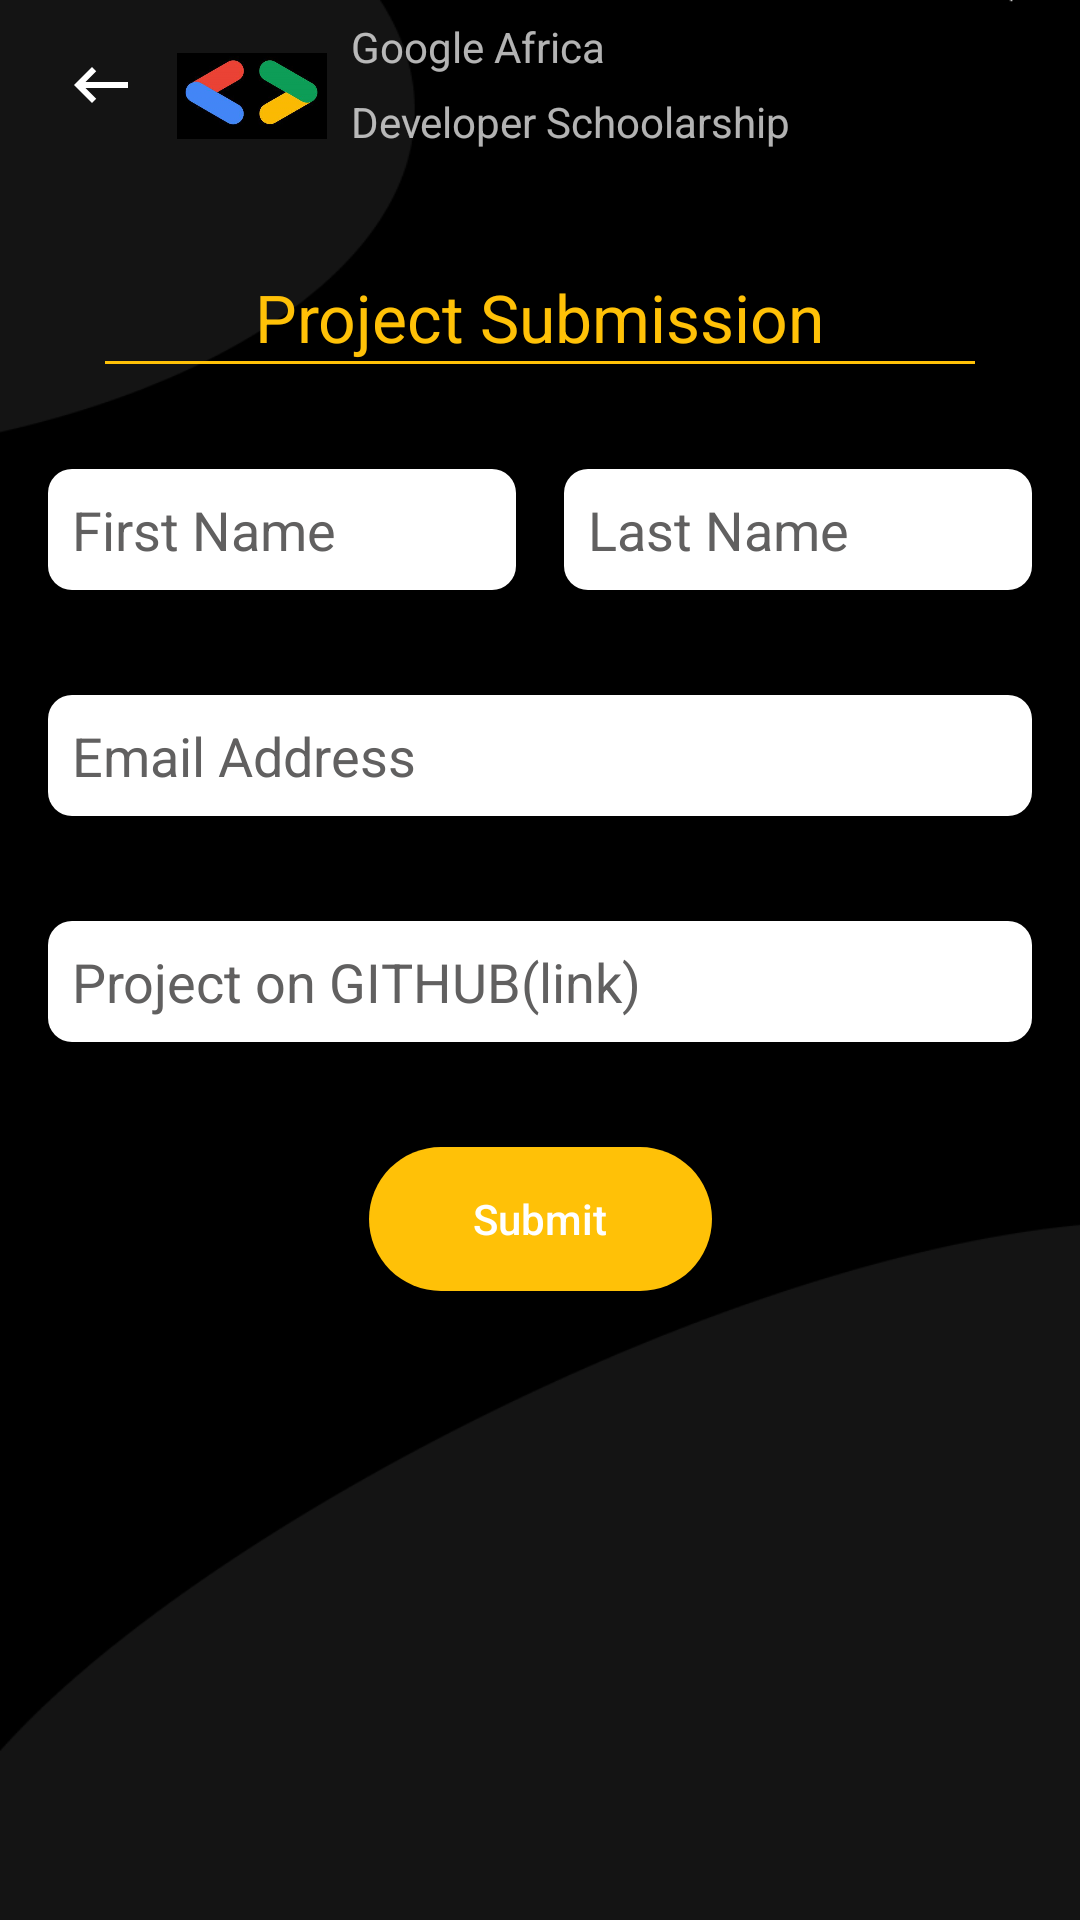

Write the Android layout XML for this screen, with the resource values it uses.
<!-- AndroidManifest.xml: application theme AppTheme -->
<!-- res/layout/activity_project_submition.xml -->
<?xml version="1.0" encoding="utf-8"?>
<androidx.constraintlayout.widget.ConstraintLayout xmlns:android="http://schemas.android.com/apk/res/android"
    xmlns:app="http://schemas.android.com/apk/res-auto"
    xmlns:tools="http://schemas.android.com/tools"
    android:layout_width="match_parent"
    android:background="@drawable/app_back"
    android:layout_height="match_parent">

    <ImageButton
        android:id="@+id/btn_back"
        android:layout_width="@dimen/edit_gap"
        android:layout_height="@dimen/edit_gap"
        android:layout_marginStart="@dimen/side_margin"
        android:background="@color/colorless"
        app:layout_constraintBottom_toBottomOf="@+id/imageView4"
        app:layout_constraintStart_toStartOf="parent"
        app:layout_constraintTop_toTopOf="parent"
        app:srcCompat="@drawable/ic_back_24" />

    <ImageView
        android:id="@+id/imageView4"
        android:layout_width="50dp"
        android:layout_height="@android:dimen/app_icon_size"
        android:layout_margin="@dimen/appbar_padding_top"
        android:fadingEdgeLength="@dimen/edit_gap"
        android:requiresFadingEdge="horizontal"
        app:layout_constraintStart_toEndOf="@+id/btn_back"
        app:layout_constraintTop_toTopOf="parent"
        app:srcCompat="@drawable/gads" />


    <TextView
        android:id="@+id/textView6"
        android:layout_width="0dp"
        android:layout_height="wrap_content"
        android:layout_marginStart="@dimen/appbar_padding_top"
        android:layout_marginEnd="@dimen/side_margin"
        android:text="@string/google_africa"
        app:layout_constraintBottom_toTopOf="@+id/textView7"
        app:layout_constraintEnd_toEndOf="parent"
        app:layout_constraintHorizontal_bias="0.5"
        app:layout_constraintStart_toEndOf="@+id/imageView4"
        app:layout_constraintTop_toTopOf="parent" />

    <TextView
        android:id="@+id/textView7"
        android:layout_width="0dp"
        android:layout_height="wrap_content"
        android:text="@string/developer_schoolarship"
        app:layout_constraintBottom_toBottomOf="@+id/imageView4"
        app:layout_constraintEnd_toEndOf="@+id/textView6"
        app:layout_constraintStart_toStartOf="@+id/textView6"
        app:layout_constraintTop_toBottomOf="@+id/textView6" />

    <ScrollView
        android:id="@+id/form_layout"
        android:layout_width="match_parent"
        android:layout_height="0dp"
        app:layout_constraintBottom_toBottomOf="parent"
        app:layout_constraintEnd_toEndOf="parent"
        app:layout_constraintHorizontal_bias="0.0"
        app:layout_constraintStart_toStartOf="parent"
        app:layout_constraintTop_toBottomOf="@id/imageView4"
        app:layout_constraintVertical_bias="1.0">

        <androidx.constraintlayout.widget.ConstraintLayout
            android:layout_width="match_parent"
            android:layout_height="wrap_content">

            <TextView
                android:id="@+id/textView5"
                android:layout_width="wrap_content"
                android:layout_height="wrap_content"
                android:layout_marginTop="@dimen/edit_gap"
                android:text="@string/project_submission"
                android:textColor="@color/colorAccent"
                android:textSize="@dimen/big_header"
                app:layout_constraintEnd_toEndOf="parent"
                app:layout_constraintStart_toStartOf="parent"
                app:layout_constraintTop_toTopOf="parent" />

            <View
                android:id="@+id/divider2"
                android:layout_width="0dp"
                android:layout_height="1dp"
                android:layout_marginStart="@dimen/edit_gap"
                android:layout_marginEnd="@dimen/edit_gap"
                android:background="@color/colorAccent"
                app:layout_constraintEnd_toEndOf="parent"
                app:layout_constraintStart_toStartOf="parent"
                app:layout_constraintTop_toBottomOf="@+id/textView5" />

            <EditText
                android:id="@+id/last_name"
                android:layout_width="0dp"
                android:layout_height="wrap_content"
                android:layout_marginStart="@dimen/appbar_padding_top"
                android:layout_marginEnd="@dimen/side_margin"
                android:background="@drawable/edit_bacgroud"
                android:hint="@string/last_name"
                android:inputType="textPersonName"
                android:textColor="@color/colorPrimaryDark"
                android:textColorHint="@color/colorPrimary"
                app:layout_constraintBottom_toBottomOf="@+id/first_name"
                app:layout_constraintEnd_toEndOf="parent"
                app:layout_constraintHorizontal_bias="0.5"
                app:layout_constraintStart_toEndOf="@+id/first_name"
                app:layout_constraintTop_toTopOf="@+id/first_name" />

            <EditText
                android:id="@+id/first_name"
                android:layout_width="0dp"
                android:layout_height="wrap_content"
                android:layout_marginStart="@dimen/side_margin"
                android:layout_marginTop="@dimen/edit_gap"
                android:layout_marginEnd="@dimen/appbar_padding_top"
                android:background="@drawable/edit_bacgroud"
                android:hint="@string/first_name"
                android:inputType="textPersonName"
                android:textColor="@color/colorPrimaryDark"
                android:textColorHint="@color/colorPrimary"
                app:layout_constraintEnd_toStartOf="@+id/last_name"
                app:layout_constraintHorizontal_bias="0.5"
                app:layout_constraintStart_toStartOf="parent"
                app:layout_constraintTop_toBottomOf="@+id/divider2" />

            <EditText
                android:id="@+id/email_address"
                android:layout_width="0dp"
                android:layout_height="wrap_content"
                android:layout_marginLeft="@dimen/side_margin"
                android:layout_marginTop="@dimen/edit_gap"
                android:layout_marginRight="@dimen/side_margin"
                android:layout_marginBottom="@dimen/edit_gap"
                android:background="@drawable/edit_bacgroud"
                android:ems="10"
                android:hint="@string/email_address"
                android:inputType="textEmailAddress"
                android:textColor="@color/colorPrimaryDark"
                android:textColorHint="@color/colorPrimary"
                app:layout_constraintEnd_toEndOf="parent"
                app:layout_constraintStart_toStartOf="parent"
                app:layout_constraintTop_toBottomOf="@+id/first_name" />

            <EditText
                android:id="@+id/git_link"
                android:layout_width="0dp"
                android:layout_height="wrap_content"
                android:layout_marginLeft="@dimen/side_margin"
                android:layout_marginTop="@dimen/edit_gap"
                android:layout_marginRight="@dimen/side_margin"
                android:background="@drawable/edit_bacgroud"
                android:ems="10"
                android:hint="@string/project_on_github_link"
                android:inputType="textPersonName"
                android:textColor="@color/colorPrimaryDark"
                android:textColorHint="@color/colorPrimary"
                app:layout_constraintEnd_toEndOf="parent"
                app:layout_constraintHorizontal_bias="0.0"
                app:layout_constraintStart_toStartOf="parent"
                app:layout_constraintTop_toBottomOf="@+id/email_address" />

            <Button
                android:id="@+id/btn_submit"
                android:layout_width="wrap_content"
                android:layout_height="wrap_content"
                android:layout_margin="@dimen/edit_gap"
                android:background="@drawable/btn_submit_form"
                android:ems="7"
                android:text="@string/submit"
                android:textAllCaps="false"
                app:layout_constraintEnd_toEndOf="parent"
                app:layout_constraintStart_toStartOf="parent"
                app:layout_constraintTop_toBottomOf="@+id/git_link" />


        </androidx.constraintlayout.widget.ConstraintLayout>

    </ScrollView>


</androidx.constraintlayout.widget.ConstraintLayout>
<!-- resources referenced by this layout -->
<resources>
  <color name="colorAccent">#FFC107</color>
  <color name="colorPrimary">#616060</color>
  <color name="colorPrimaryDark">#000000</color>
  <color name="colorless">#00161515</color>
  <dimen name="appbar_padding_top">8dp</dimen>
  <dimen name="big_header">22sp</dimen>
  <dimen name="edit_gap">35dp</dimen>
  <dimen name="side_margin">16dp</dimen>
  <!-- drawable app_back: png bitmap (drawable, 13197 bytes) -->
  <!-- drawable btn_submit_form (drawable) -->
  <?xml version="1.0" encoding="utf-8"?>
  <shape xmlns:android="http://schemas.android.com/apk/res/android"
      android:shape="rectangle" >
      <solid   android:color="@color/colorAccent"/>
  
      <corners  android:radius="30dp"></corners>
      <padding android:left="8dp" android:right="8dp"/>
  
  </shape>
  <!-- drawable edit_bacgroud (drawable) -->
  <?xml version="1.0" encoding="utf-8"?>
  <shape xmlns:android="http://schemas.android.com/apk/res/android"
      android:shape="rectangle" >
  
      <solid android:color="@color/colorWhite"/>
  
      <corners android:radius="@dimen/appbar_padding_top"></corners>
  <padding  android:top="@dimen/appbar_padding_top" android:right="@dimen/appbar_padding_top"
       android:left="@dimen/appbar_padding_top" android:bottom="@dimen/appbar_padding_top"/>
  </shape>
  <!-- drawable gads: png bitmap (drawable, 75130 bytes) -->
  <!-- drawable ic_back_24 (drawable) -->
  <vector xmlns:android="http://schemas.android.com/apk/res/android"
      android:width="24dp"
      android:height="24dp"
      android:viewportWidth="24"
      android:viewportHeight="24" >
    <path
        android:fillColor="@android:color/white"
        android:pathData="M21,11H6.83l3.58,-3.59L9,6l-6,6 6,6 1.41,-1.41L6.83,13H21z"/>
  </vector>
  <string name="developer_schoolarship">Developer Schoolarship</string>
  <string name="email_address">Email Address</string>
  <string name="first_name">First Name</string>
  <string name="google_africa">Google Africa</string>
  <string name="last_name">Last Name</string>
  <string name="project_on_github_link">Project on GITHUB(link)</string>
  <string name="project_submission">Project Submission</string>
  <string name="submit">Submit</string>
  <style name="AppTheme" parent="Theme.AppCompat.NoActionBar">
          
          <item name="colorPrimary">@color/colorPrimary</item>
          <item name="colorPrimaryDark">@color/colorPrimaryDark</item>
          <item name="colorAccent">@color/colorAccent</item>
          <item name="android:windowBackground">@drawable/launch</item>
          <item name="windowActionBar">false</item>
          <item name="windowNoTitle">true</item>
      </style>
  <color name="colorWhite">#FFFFFF</color>
  <!-- drawable launch: png bitmap (drawable, 36039 bytes) -->
</resources>
